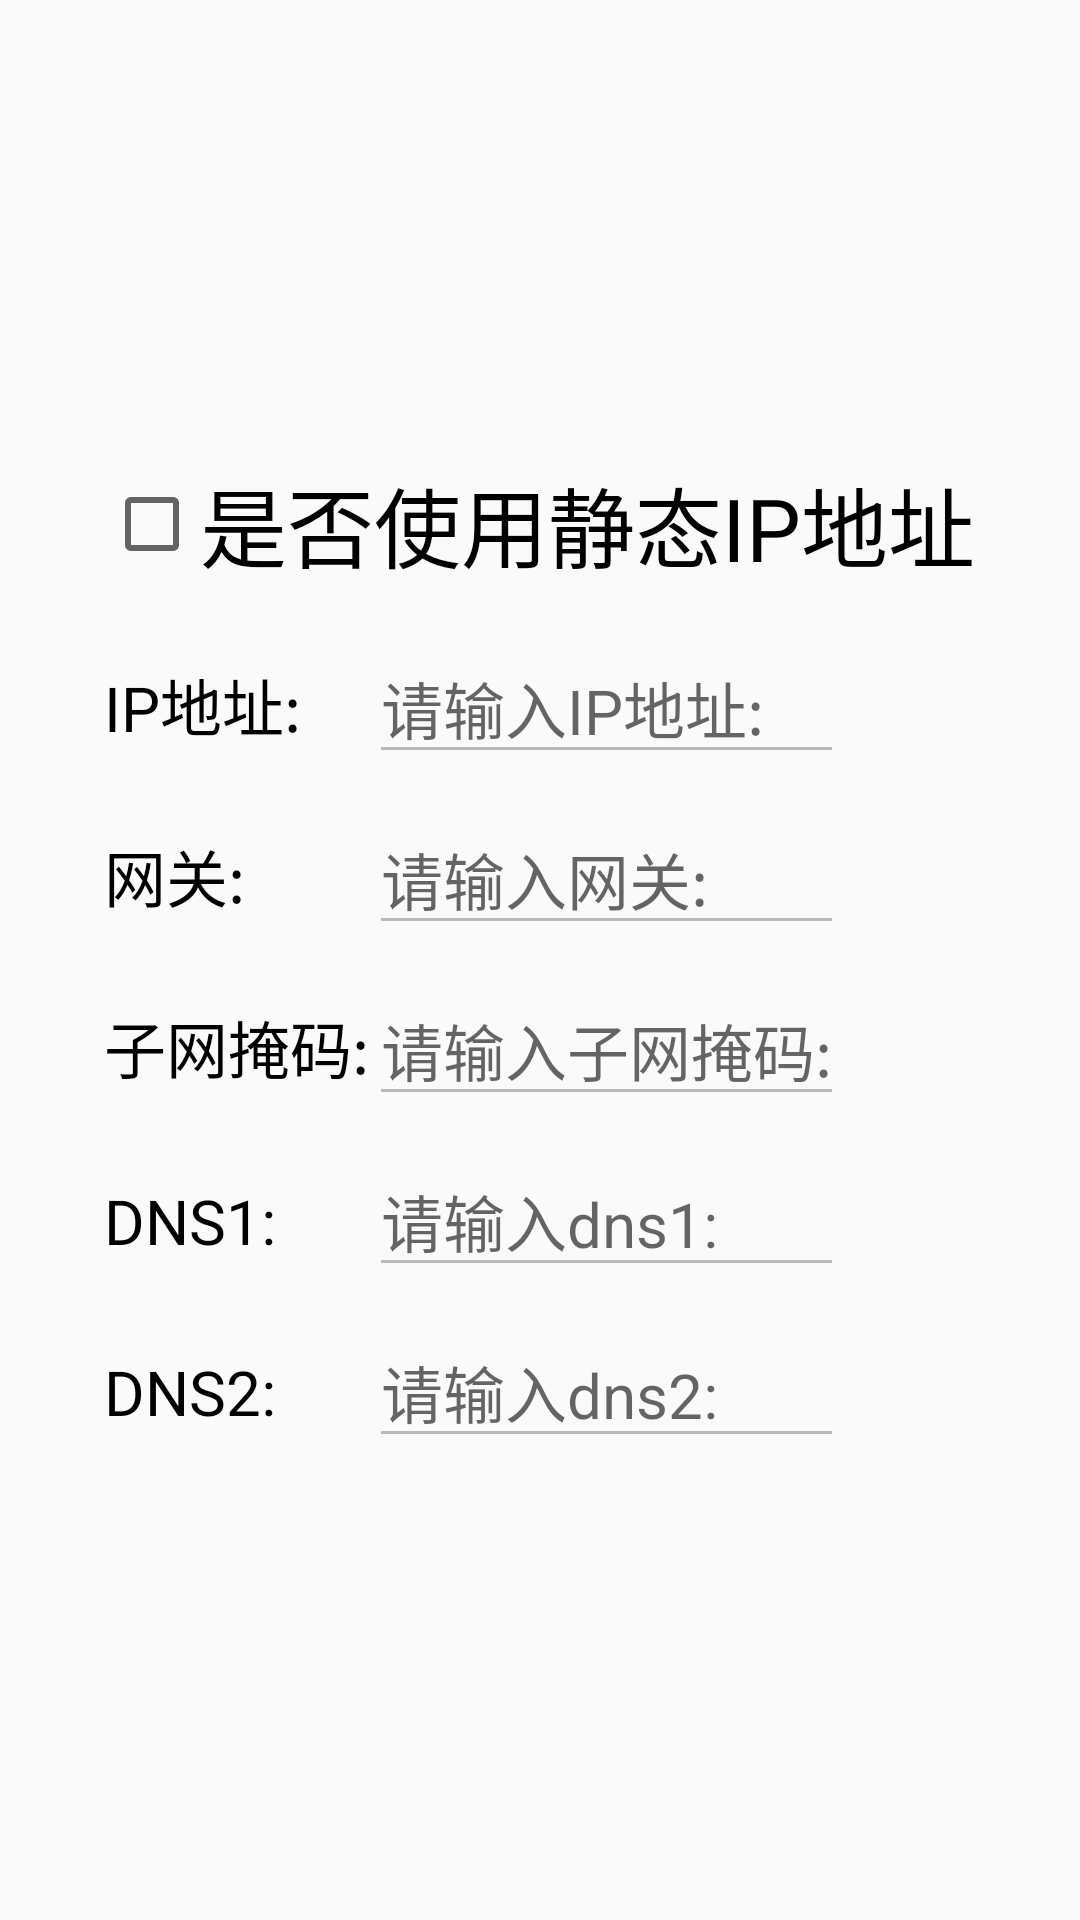

Reconstruct the res/layout file that produces this screen, plus the resources it refers to.
<!-- AndroidManifest.xml: application theme AppTheme -->
<!-- res/layout/inputstaticip_form.xml -->
<?xml version="1.0" encoding="utf-8"?>
<LinearLayout xmlns:android="http://schemas.android.com/apk/res/android"
    android:layout_width="match_parent"
    android:layout_height="match_parent"
    android:gravity="center">


    <RelativeLayout
        android:layout_width="wrap_content"
        android:layout_height="wrap_content"
        android:layout_gravity="center_horizontal|center_vertical"
        android:layout_margin="15dip"
        android:layout_marginLeft="16dp"
        android:layout_marginRight="16dp"
        android:focusable="true"
        android:focusableInTouchMode="true">


        <LinearLayout

            android:layout_width="wrap_content"
            android:layout_height="wrap_content"
            android:orientation="vertical">


            <LinearLayout
                android:layout_width="wrap_content"
                android:layout_height="wrap_content"
                android:orientation="horizontal">

                <CheckBox
                    android:id="@+id/ip_checkBox"
                    android:layout_width="wrap_content"
                    android:layout_height="wrap_content"
                    android:text="是否使用静态IP地址"
                    android:textSize="14pt" />
            </LinearLayout>


            <TableLayout
                android:layout_width="match_parent"
                android:layout_height="wrap_content"
                android:layout_marginTop="15dp">

                <TableRow>

                    <TextView
                        android:layout_width="wrap_content"
                        android:layout_height="wrap_content"
                        android:text="IP地址:"
                        android:textColor="@color/black"
                        android:textSize="10pt" />

                    <EditText
                        android:id="@+id/static_ip"
                        android:layout_width="match_parent"
                        android:layout_height="wrap_content"
                        android:enabled="false"
                        android:hint="请输入IP地址:"
                        android:inputType="text"
                        android:maxLength="15"
                        android:textSize="10pt" />
                </TableRow>

                <TableRow android:layout_marginTop="10dp">

                    <TextView
                        android:layout_width="wrap_content"
                        android:layout_height="wrap_content"
                        android:text="网关:"
                        android:textColor="@color/black"
                        android:textSize="10pt" />

                    <EditText
                        android:id="@+id/static_gateway"
                        android:layout_width="fill_parent"
                        android:layout_height="wrap_content"
                        android:enabled="false"
                        android:hint="请输入网关:"
                        android:inputType="text"
                        android:maxLength="15"
                        android:textSize="10pt" />
                </TableRow>

                <TableRow android:layout_marginTop="10dp">

                    <TextView
                        android:layout_width="wrap_content"
                        android:layout_height="wrap_content"
                        android:text="子网掩码:"
                        android:textColor="@color/black"
                        android:textSize="10pt" />

                    <EditText
                        android:id="@+id/static_mask"
                        android:layout_width="fill_parent"
                        android:layout_height="wrap_content"
                        android:enabled="false"
                        android:hint="请输入子网掩码:"
                        android:inputType="text"
                        android:maxLength="15"
                        android:textSize="10pt" />
                </TableRow>

                <TableRow android:layout_marginTop="10dp">

                    <TextView
                        android:layout_width="wrap_content"
                        android:layout_height="wrap_content"
                        android:text="DNS1:"
                        android:textColor="@color/black"
                        android:textSize="10pt" />

                    <EditText
                        android:id="@+id/static_DNS1"
                        android:layout_width="fill_parent"
                        android:layout_height="wrap_content"
                        android:enabled="false"
                        android:hint="请输入dns1:"
                        android:inputType="text"
                        android:maxLength="15"
                        android:textSize="10pt" />
                </TableRow>

                <TableRow android:layout_marginTop="10dp">

                    <TextView
                        android:layout_width="wrap_content"
                        android:layout_height="wrap_content"
                        android:text="DNS2:"
                        android:textColor="@color/black"
                        android:textSize="10pt" />

                    <EditText
                        android:id="@+id/static_DNS2"
                        android:layout_width="match_parent"
                        android:layout_height="wrap_content"
                        android:enabled="false"
                        android:hint="请输入dns2:"
                        android:inputType="text"
                        android:maxLength="15"
                        android:textSize="10pt" />
                </TableRow>

            </TableLayout>
        </LinearLayout>
    </RelativeLayout>
</LinearLayout>
<!-- resources referenced by this layout -->
<resources>
  <color name="black">#000</color>
  <style name="AppTheme" parent="Theme.AppCompat.Light.DarkActionBar">
          
          <item name="colorPrimary">@color/colorPrimary</item>
          <item name="colorPrimaryDark">@color/colorPrimaryDark</item>
          <item name="colorAccent">@color/colorAccent</item>
      </style>
  <color name="colorPrimary">#008577</color>
  <color name="colorPrimaryDark">#00574B</color>
  <color name="colorAccent">#D81B60</color>
</resources>
